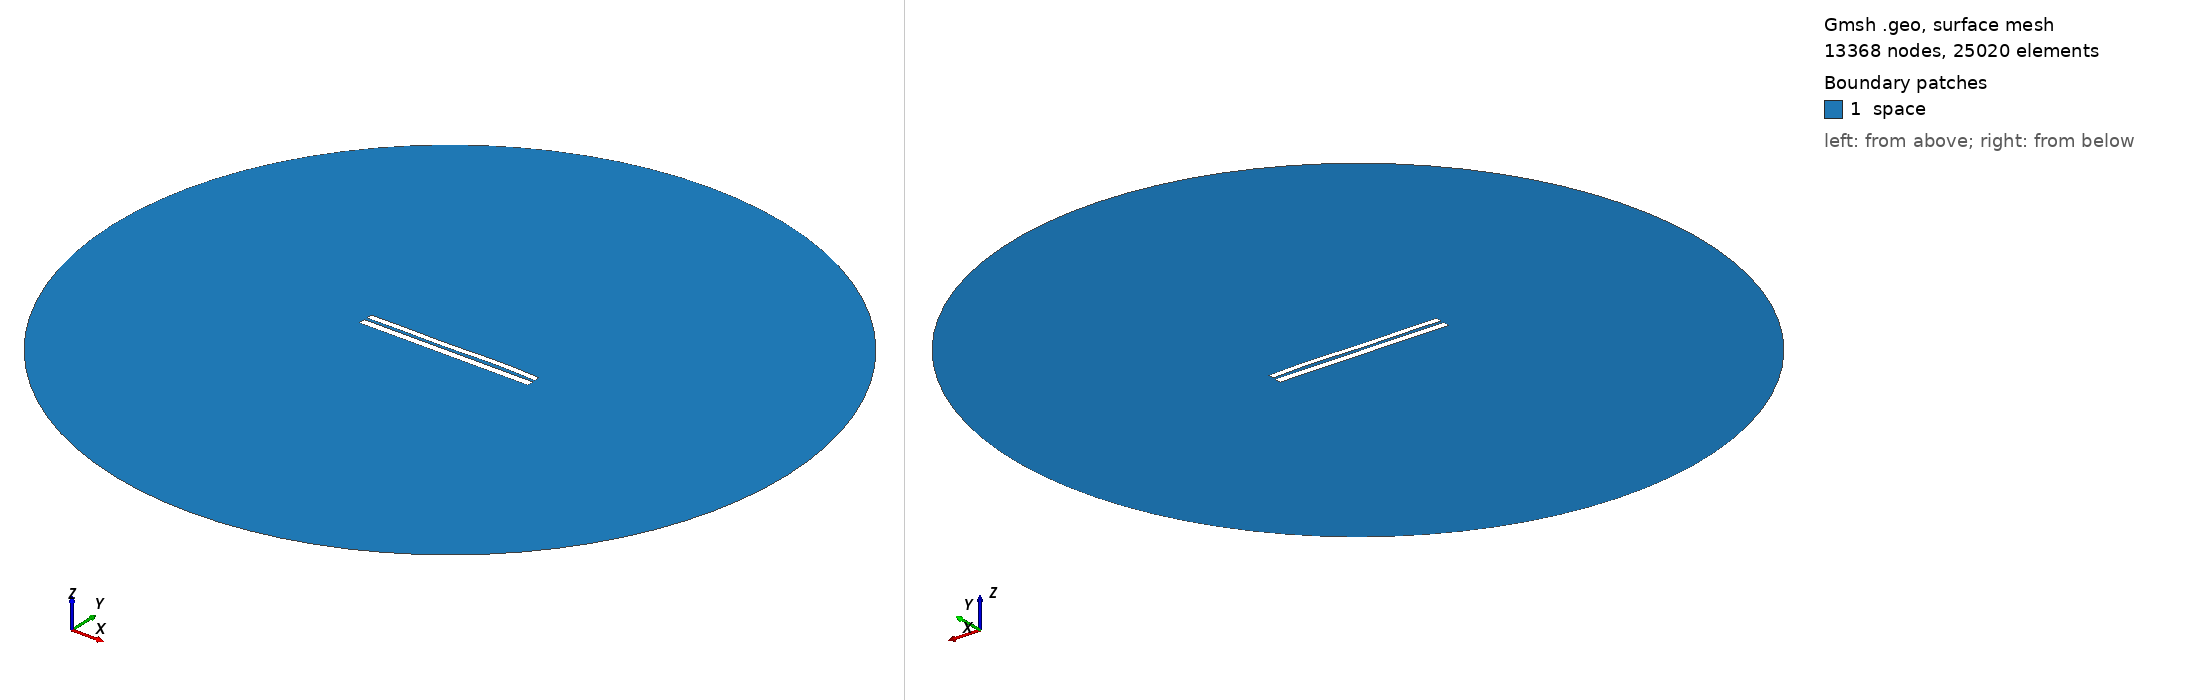

Gmsh geometry script, surface-meshed: 13368 nodes, 25020 surface elements. Boundary patches (legend numbers): 1 space. Left view from above one corner, right view from below the opposite corner. Legend entries are the model's physical surfaces. The drawing asked Gmsh for element sizes between 1% and 20% of the model's largest extent; the script's own settings can give other sizes.

=== 6830.geo (drawn) ===
//---------------------------------------
// Geometry kernel
//---------------------------------------

SetFactory("OpenCASCADE");



//---------------------------------------
// Parameters of the geometry
//---------------------------------------

// Overetch of the upper plate
overetch = 0.25;

// Distance between the plates
distance = 1.5;

// Discretization over the x axis (for the deformation)
nx = 50; 

// Length of the plate
L = 100 - overetch; 

// Number of modes
n = 4; 

// 1st mode coefficient
coeff(1) = 0.15;
beta(1) = 0.596864 * 3.1415926535 / L;

// 2nd mode coefficient
coeff(2) = 0.07499999999999998;
beta(2) = 1.49418 * 3.1415926535 / L;

// 3rd mode coefficient
coeff(3) = -0.15;
beta(3) = 2.50025 * 3.1415926535 / L;

// 4th mode coefficient
coeff(4) = 0.15;
beta(4) = 3.49999 * 3.1415926535 / L;



//---------------------------------------
// Upper plate (deformed rectangle)
//---------------------------------------

// Coordiantes of the upper plate
xmin = -50;
xmax = 50 - overetch;

// Height of the upper plate
yheight = 4 - 2 * overetch;

// Indexes of the points
UpperID[] = {};
LowerID[] = {};
LeftID[] = {};
RightID[] = {};

// Point index
p = 1;

// Horizontal edges
For i In {1:nx}
    x = xmin + (i-1)*(xmax - xmin)/(nx-1);

    y_bottom = distance / 2 + overetch;
    For j In {1:n}
        C = (Cosh(beta(j)*L) + Cos(beta(j)*L)) / (Sinh(beta(j)*L) + Sin(beta(j)*L));
        y_bottom  = y_bottom + coeff(j) * (Cosh(beta(j)*(x+50)) - Cos(beta(j)*(x+50)) - C * (Sinh(beta(j)*(x+50)) - Sin(beta(j)*(x+50))));
    EndFor

    y_top = y_bottom + yheight;

    Point(p) = {x, y_top, 0, 1.0};
    UpperID[i] = p;
    p = p + 1;

    Point(p) = {x, y_bottom, 0, 1.0};
    LowerID[i] = p;
    p = p + 1;
EndFor

// Create point lists
UpperPts[] = {}; LowerPts[] = {};
For i In {1:nx}
  UpperPts[] += {UpperID[i]};
  LowerPts[] += {LowerID[i]};
EndFor

// Build splines
Spline(1) = {UpperPts[]};
Spline(2) = {LowerPts[]};
Line(3) = {LowerPts[nx-1], UpperPts[nx-1]};
Line(4) = {LowerPts[0], UpperPts[0]};

// Build the plane surface
Curve Loop(1) = {2, 3, -1, -4};
Plane Surface(1) = {1};



//---------------------------------------
// Lower plate (rectangle)
//---------------------------------------

// Vertices
Point(1001) = {-50, -1, 0, 1.0};
Point(1002) = { 50, -1, 0, 1.0};
Point(1003) = { 50,  -5, 0, 1.0};
Point(1004) = {-50,  -5, 0, 1.0};

// Edges
Line(5) = {1001, 1002};
Line(6) = {1002, 1003};
Line(7) = {1003, 1004};
Line(8) = {1004, 1001};

// Plane surface
Line Loop(2) = {5, 6, 7, 8};
Plane Surface(2) = {2}; 



//---------------------------------------
// Outer (fictious) boundary
//---------------------------------------

// Points
Point(1005) = {0, 0, 0};       // Center
Point(1006) = {200, 0, 0};     // Start point
Point(1007) = {0, 200, 0};     // 90 degrees
Point(1008) = {-200, 0, 0};    // 180 degrees
Point(1009) = {0, -200, 0};    // 270 degrees

// Circle arcs (each needs start, center, end)
Circle(9) = {1006, 1005, 1007};
Circle(10) = {1007, 1005, 1008};
Circle(11) = {1008, 1005, 1009};
Circle(12) = {1009, 1005, 1006};

// Plane surface for the entire domain
Curve Loop(3) = {9, 10, 11, 12};
Surface(3) = {3};

// Subtract the plates from the whole domain to obtain the actual domain where we want to solve the equations
BooleanDifference{ Surface{3}; Delete; }{ Surface{1}; Surface{2}; Delete; }




//---------------------------------------
// Transfinite Lines/Curves
//---------------------------------------

// Set the number of points on the boundaries
r = 7;

// Plates
Transfinite Curve {1, 2} = 50*r Using Progression 1;
Transfinite Curve {3, 4} = 2*r Using Progression 1;
Transfinite Line {5, 7} = 50*r Using Progression 1;
Transfinite Line {6, 8} = 2*r Using Progression 1;

// Outer boundary
Transfinite Line {9, 10, 11, 12} = 20 Using Progression 1;



//---------------------------------------
// Physical groups
//---------------------------------------                

// Physical curves (boundaries)
Physical Line("force_segment", 10) = {2};
Physical Line("upper_plate", 11) = {1, 3, 4};
Physical Line("lower_plate", 12) = {5, 6, 7, 8};
Physical Line("boundary", 20) = {9, 10, 11, 12};

// Physical Surfaces
Physical Surface("space", 30) = {3};



//---------------------------------------
// 6. Generate the Mesh
//---------------------------------------

// 2D mesh generation
Mesh 2;
